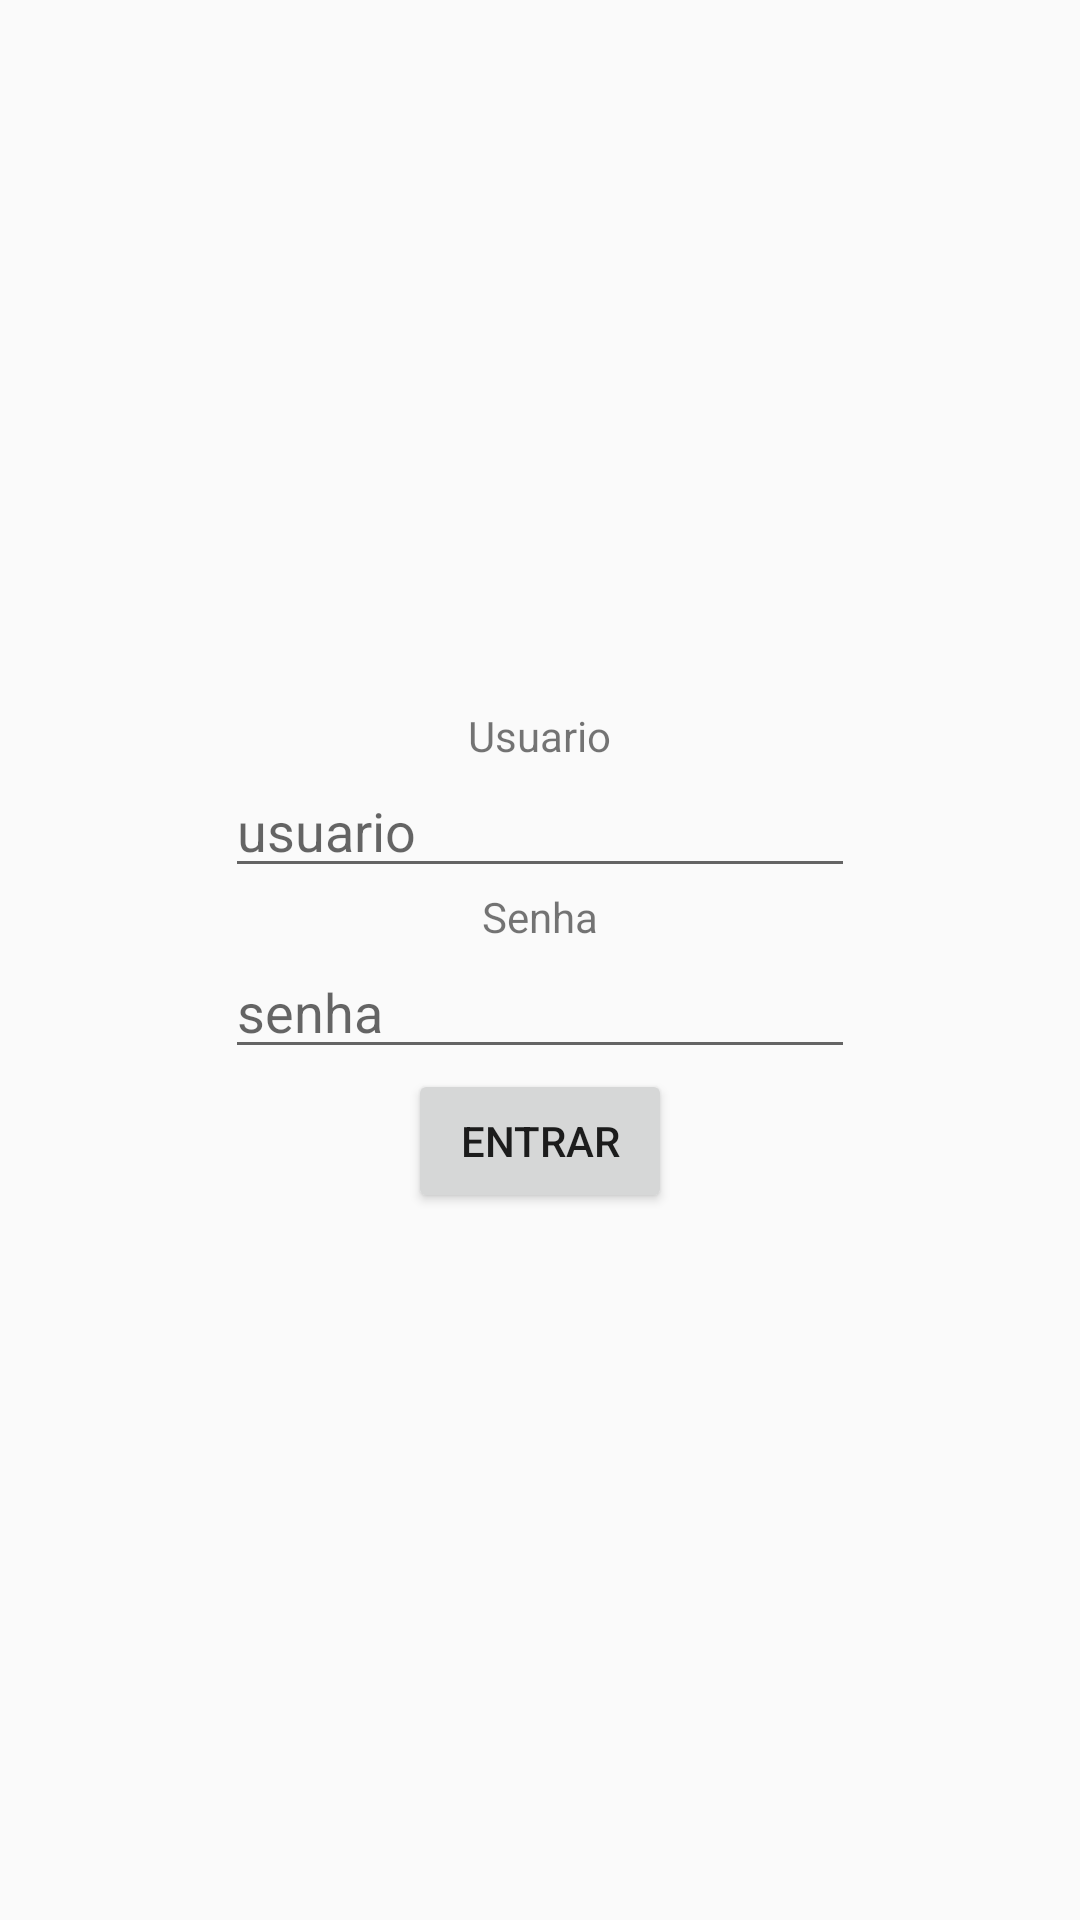

Write the Android layout XML for this screen, with the resource values it uses.
<!-- AndroidManifest.xml: application theme AppTheme -->
<!-- res/layout/activity_login.xml -->
<?xml version="1.0" encoding="utf-8"?>
<android.support.constraint.ConstraintLayout xmlns:android="http://schemas.android.com/apk/res/android"
    xmlns:app="http://schemas.android.com/apk/res-auto"
    xmlns:tools="http://schemas.android.com/tools"
    android:layout_width="match_parent"
    android:layout_height="match_parent"
    tools:context=".LoginActivity">


    <LinearLayout
        android:layout_width="match_parent"
        android:layout_height="match_parent"
        android:orientation="vertical"
        android:gravity="center">

        <TextView
            android:id="@+id/textView2"
            android:layout_width="wrap_content"
            android:layout_height="wrap_content"
            android:text="Usuario"/>


        <EditText
            android:id="@+id/login_edtUsuario"
            android:layout_width="wrap_content"
            android:layout_height="wrap_content"
            android:ems="10"
            android:inputType="textPersonName"
            android:hint="usuario" />

        <TextView
            android:id="@+id/textView"
            android:layout_width="wrap_content"
            android:layout_height="wrap_content"
            android:text="Senha"/>

        <EditText
            android:id="@+id/login_edtSenha"
            android:layout_width="wrap_content"
            android:layout_height="wrap_content"
            android:ems="10"
            android:inputType="textPassword"
            android:hint="senha"/>

        <Button
            android:id="@+id/button"
            android:layout_width="wrap_content"
            android:layout_height="wrap_content"
            android:text="Entrar"
            android:onClick="abrirApp"/>


    </LinearLayout>
</android.support.constraint.ConstraintLayout>
<!-- resources referenced by this layout -->
<resources>
  <style name="AppTheme" parent="Theme.AppCompat.Light.DarkActionBar">
          
          <item name="colorPrimary">@color/colorPrimary</item>
          <item name="colorPrimaryDark">@color/colorPrimaryDark</item>
          <item name="colorAccent">@color/colorAccent</item>
  
      </style>
  <color name="colorPrimary">#2f2f2f</color>
  <color name="colorPrimaryDark">#191919</color>
  <color name="colorAccent">#d1d1d1</color>
</resources>
